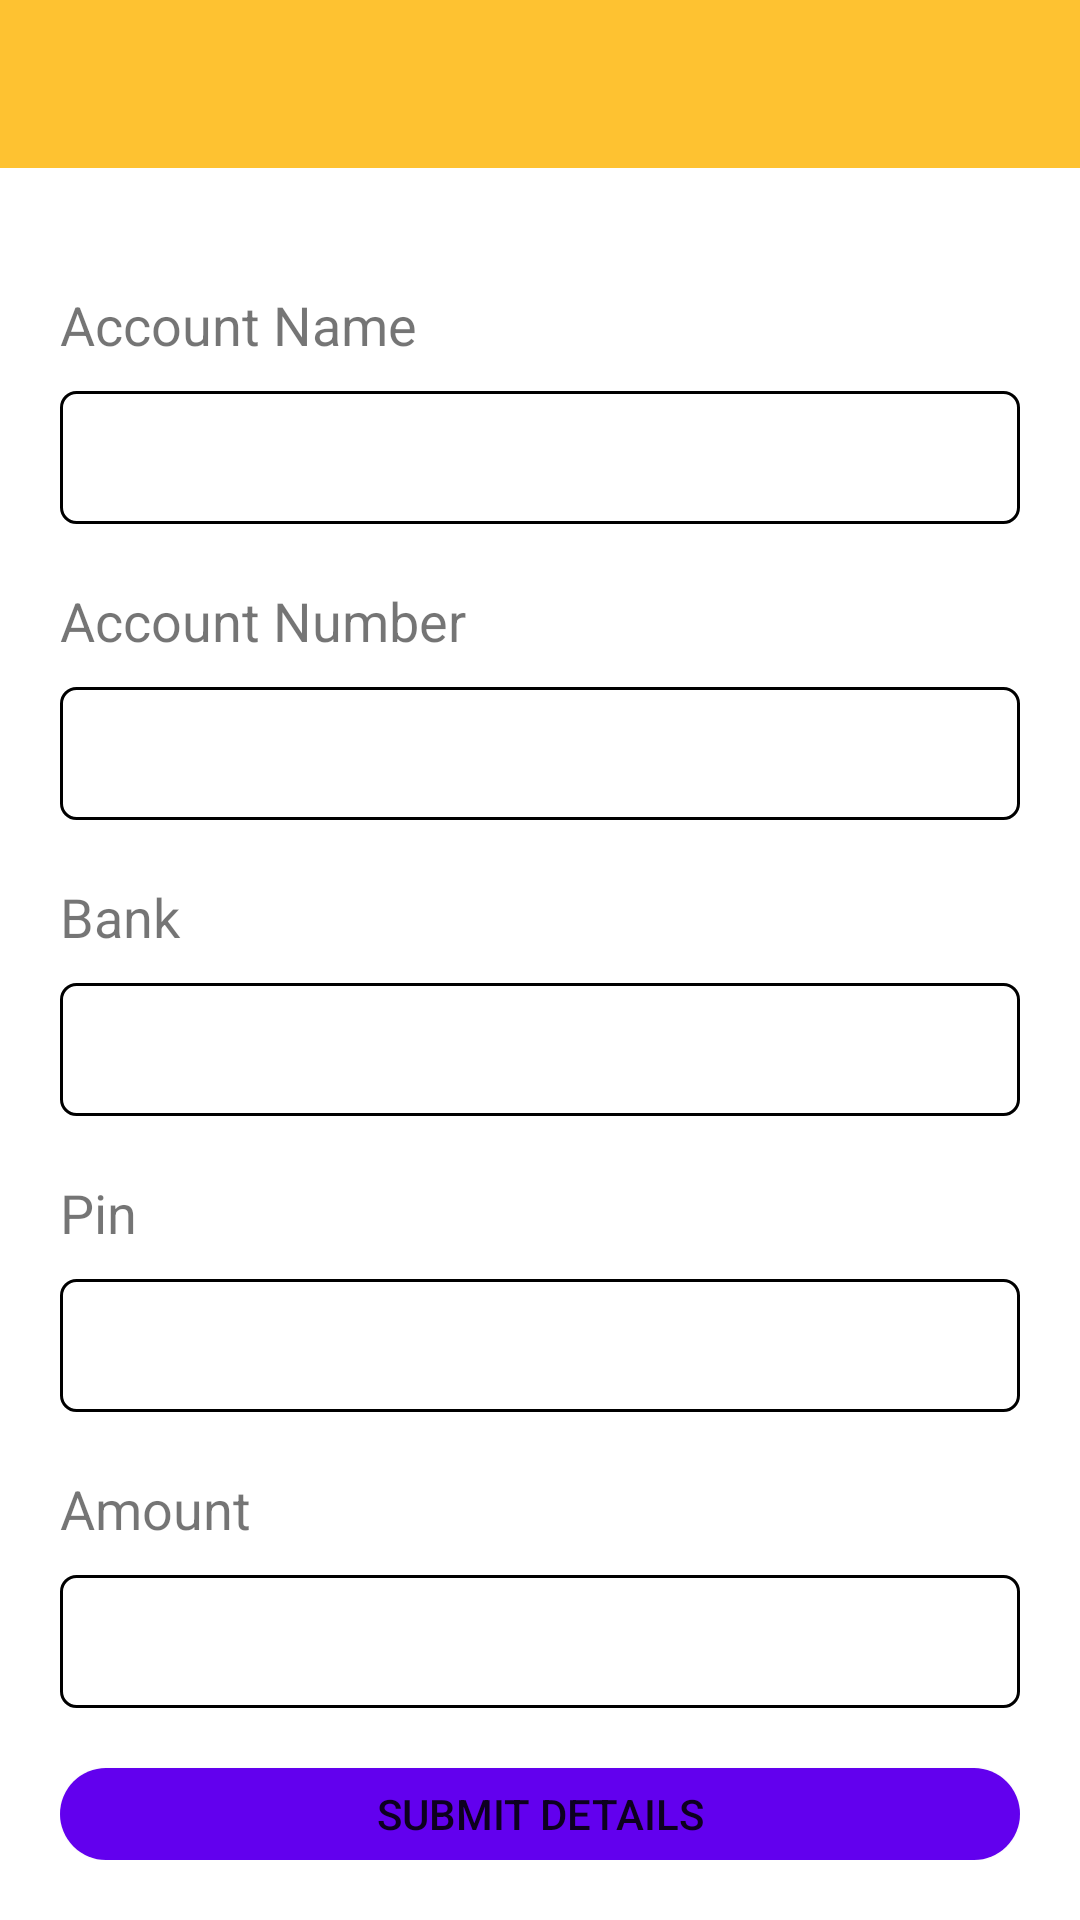

Write the Android layout XML for this screen, with the resource values it uses.
<!-- AndroidManifest.xml: application theme Theme.ERiksha -->
<!-- res/layout/activity_add_account.xml -->
<?xml version="1.0" encoding="utf-8"?>
<LinearLayout xmlns:android="http://schemas.android.com/apk/res/android"
    xmlns:app="http://schemas.android.com/apk/res-auto"
    xmlns:tools="http://schemas.android.com/tools"
    android:layout_width="match_parent"
    android:layout_height="match_parent"
    android:orientation="vertical"
    tools:context=".AddAccountActivity">

    <include layout="@layout/toolbar" />

    <LinearLayout
        android:layout_width="match_parent"
        android:layout_height="wrap_content"
        android:orientation="vertical"
        android:padding="20dp">

        <TextView
            android:layout_width="match_parent"
            android:layout_height="wrap_content"
            android:text="Account Name"
            android:textSize="18dp"
            android:layout_marginTop="20dp"/>

        <EditText
            android:id="@+id/accNameEditText"
            android:layout_width="match_parent"
            android:layout_height="wrap_content"
            android:background="@drawable/rect_box"
            android:layout_marginTop="10dp"
            android:padding="10dp"/>

        <TextView
            android:layout_width="match_parent"
            android:layout_height="wrap_content"
            android:text="Account Number"
            android:textSize="18dp"
            android:layout_marginTop="20dp"/>

        <EditText
            android:id="@+id/accNumberEditText"
            android:layout_width="match_parent"
            android:layout_height="wrap_content"
            android:background="@drawable/rect_box"
            android:inputType="number"
            android:layout_marginTop="10dp"
            android:padding="10dp"/>

        <TextView
            android:layout_width="match_parent"
            android:layout_height="wrap_content"
            android:text="Bank"
            android:textSize="18dp"
            android:layout_marginTop="20dp"/>

        <EditText
            android:id="@+id/accBankEditText"
            android:layout_width="match_parent"
            android:layout_height="wrap_content"
            android:background="@drawable/rect_box"
            android:layout_marginTop="10dp"
            android:padding="10dp"/>

        <TextView
            android:layout_width="match_parent"
            android:layout_height="wrap_content"
            android:text="Pin"
            android:textSize="18dp"
            android:layout_marginTop="20dp"/>

        <EditText
            android:id="@+id/accPinEditText"
            android:layout_width="match_parent"
            android:layout_height="wrap_content"
            android:background="@drawable/rect_box"
            android:inputType="number"
            android:layout_marginTop="10dp"
            android:padding="10dp"/>

        <TextView
            android:layout_width="match_parent"
            android:layout_height="wrap_content"
            android:text="Amount"
            android:textSize="18dp"
            android:layout_marginTop="20dp"/>

        <EditText
            android:id="@+id/accAmountEditText"
            android:layout_width="match_parent"
            android:layout_height="wrap_content"
            android:background="@drawable/rect_box"
            android:inputType="number"
            android:layout_marginTop="10dp"
            android:padding="10dp"/>

        <Button
            android:id="@+id/submitDetailsButton"
            android:layout_width="match_parent"
            android:layout_height="wrap_content"
            android:text="Submit Details"
            android:layout_marginTop="20dp"
            android:padding="5dp"
            android:background="@drawable/rect_button" />

    </LinearLayout>

</LinearLayout>
<!-- res/layout/toolbar.xml (included above) -->
<?xml version="1.0" encoding="utf-8"?>
<androidx.appcompat.widget.Toolbar
    xmlns:android="http://schemas.android.com/apk/res/android"
    android:layout_width="match_parent"
    android:layout_height="wrap_content"
    android:scrollbars="none"
    android:id="@+id/toolbar"
    android:background="@color/yellow">


    <ImageView
        android:padding="15dp"
        android:id="@+id/BackImageButton"
        android:layout_width="wrap_content"
        android:layout_height="wrap_content"
        android:src="@drawable/ic_back"/>

    <TextView
        android:id="@+id/appBarTitle"
        android:layout_width="wrap_content"
        android:layout_height="wrap_content"
        android:textSize="20dp"
        android:textColor="@color/white"
        android:layout_gravity="center"/>

</androidx.appcompat.widget.Toolbar>
<!-- resources referenced by this layout -->
<resources>
  <color name="white">#FFFFFFFF</color>
  <color name="yellow">#FEC231</color>
  <!-- drawable rect_box (drawable) -->
  <?xml version="1.0" encoding="utf-8"?>
  <shape android:shape="rectangle" xmlns:android="http://schemas.android.com/apk/res/android">
  
      <solid android:color="@color/white" />
      <corners android:radius="5dp" />
      <stroke android:color="@color/black"
          android:width="1dp"/>
  </shape>
  <!-- drawable rect_button (drawable) -->
  <?xml version="1.0" encoding="utf-8"?>
  <shape xmlns:android="http://schemas.android.com/apk/res/android" android:id="@+id/listview_background_shape">
      <stroke android:width="0dp"
          android:color="#ffffff" />
      <corners android:radius="20dp" />
      <solid android:color="@color/purple_500" />
  </shape>
  <style name="Theme.ERiksha" parent="Theme.MaterialComponents.Light.NoActionBar">
          
          <item name="colorPrimary">@color/yellow</item>
          <item name="colorPrimaryVariant">@color/yellow</item>
          <item name="colorOnPrimary">@color/white</item>
          
          <item name="colorSecondary">@color/teal_200</item>
          <item name="colorSecondaryVariant">@color/teal_700</item>
          <item name="colorOnSecondary">@color/black</item>
          
          <item name="android:statusBarColor">?attr/colorPrimaryVariant</item>
          
      </style>
  <color name="black">#FF000000</color>
  <color name="purple_500">#FF6200EE</color>
  <color name="teal_200">#FF03DAC5</color>
  <color name="teal_700">#FF018786</color>
</resources>
